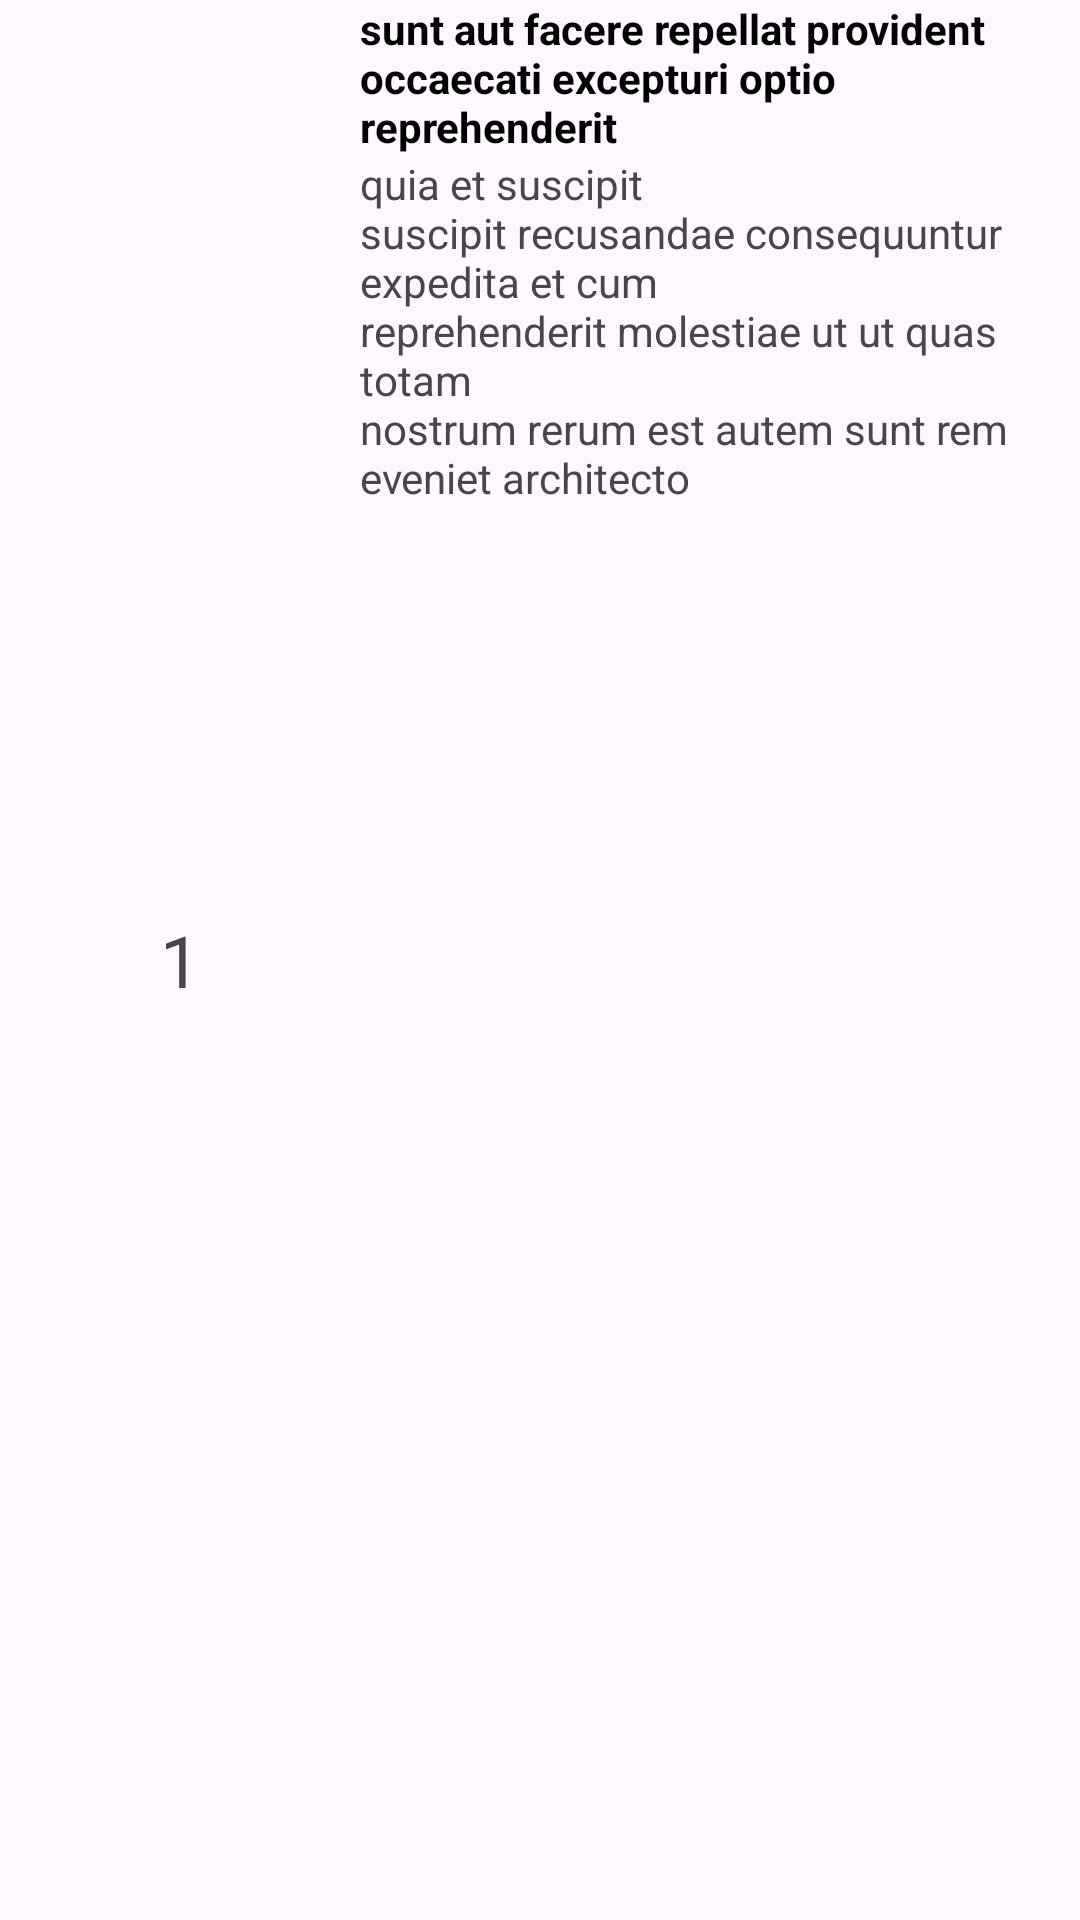

Here is an Android app screen rendered from its layout file. Give the layout XML and the strings, colors and styles it references.
<!-- AndroidManifest.xml: application theme Theme.Dial365 -->
<!-- res/layout/post_layout.xml -->
<?xml version="1.0" encoding="utf-8"?>
<LinearLayout xmlns:android="http://schemas.android.com/apk/res/android"
    android:layout_width="match_parent"
    android:layout_height="wrap_content">

    <LinearLayout
        android:layout_width="match_parent"
        android:layout_height="match_parent"
        android:layout_weight="2"
        android:gravity="center"
        android:layout_gravity="center">

        <TextView
            android:id="@+id/post_id"
            android:layout_width="match_parent"
            android:layout_height="match_parent"
            android:text="@string/_id_user"
            android:textSize="24sp"
            android:gravity="center"/>
    </LinearLayout>

    <LinearLayout
        android:layout_width="match_parent"
        android:layout_height="wrap_content"
        android:layout_weight="1"

        android:orientation="vertical"
        >
        <TextView
            android:id="@+id/post_title"
            android:layout_width="match_parent"
            android:layout_height="wrap_content"
            android:text="@string/_description"
            android:textSize="14sp"
            android:textStyle="bold"
            android:textColor="@color/black"
            />

        <TextView
            android:id="@+id/post_body"
            android:layout_width="match_parent"
            android:layout_height="wrap_content"
            android:text="@string/_body"
            />
    </LinearLayout>
</LinearLayout>
<!-- resources referenced by this layout -->
<resources>
  <string name="_body">quia et suscipit\nsuscipit recusandae consequuntur expedita et cum\nreprehenderit molestiae ut ut quas totam\nnostrum rerum est autem sunt rem eveniet architecto</string>
  <string name="_description">sunt aut facere repellat provident occaecati excepturi optio reprehenderit</string>
  <string name="_id_user">1</string>
  <style name="Theme.Dial365" parent="Base.Theme.Dial365" />
  <style name="Base.Theme.Dial365" parent="Theme.Material3.DayNight.NoActionBar">
          
          
      </style>
  <!-- not gathered from this repository: default colours our renderer supplied (Android Studio template values) -->
  <color name="black">#FF000000</color>
</resources>
